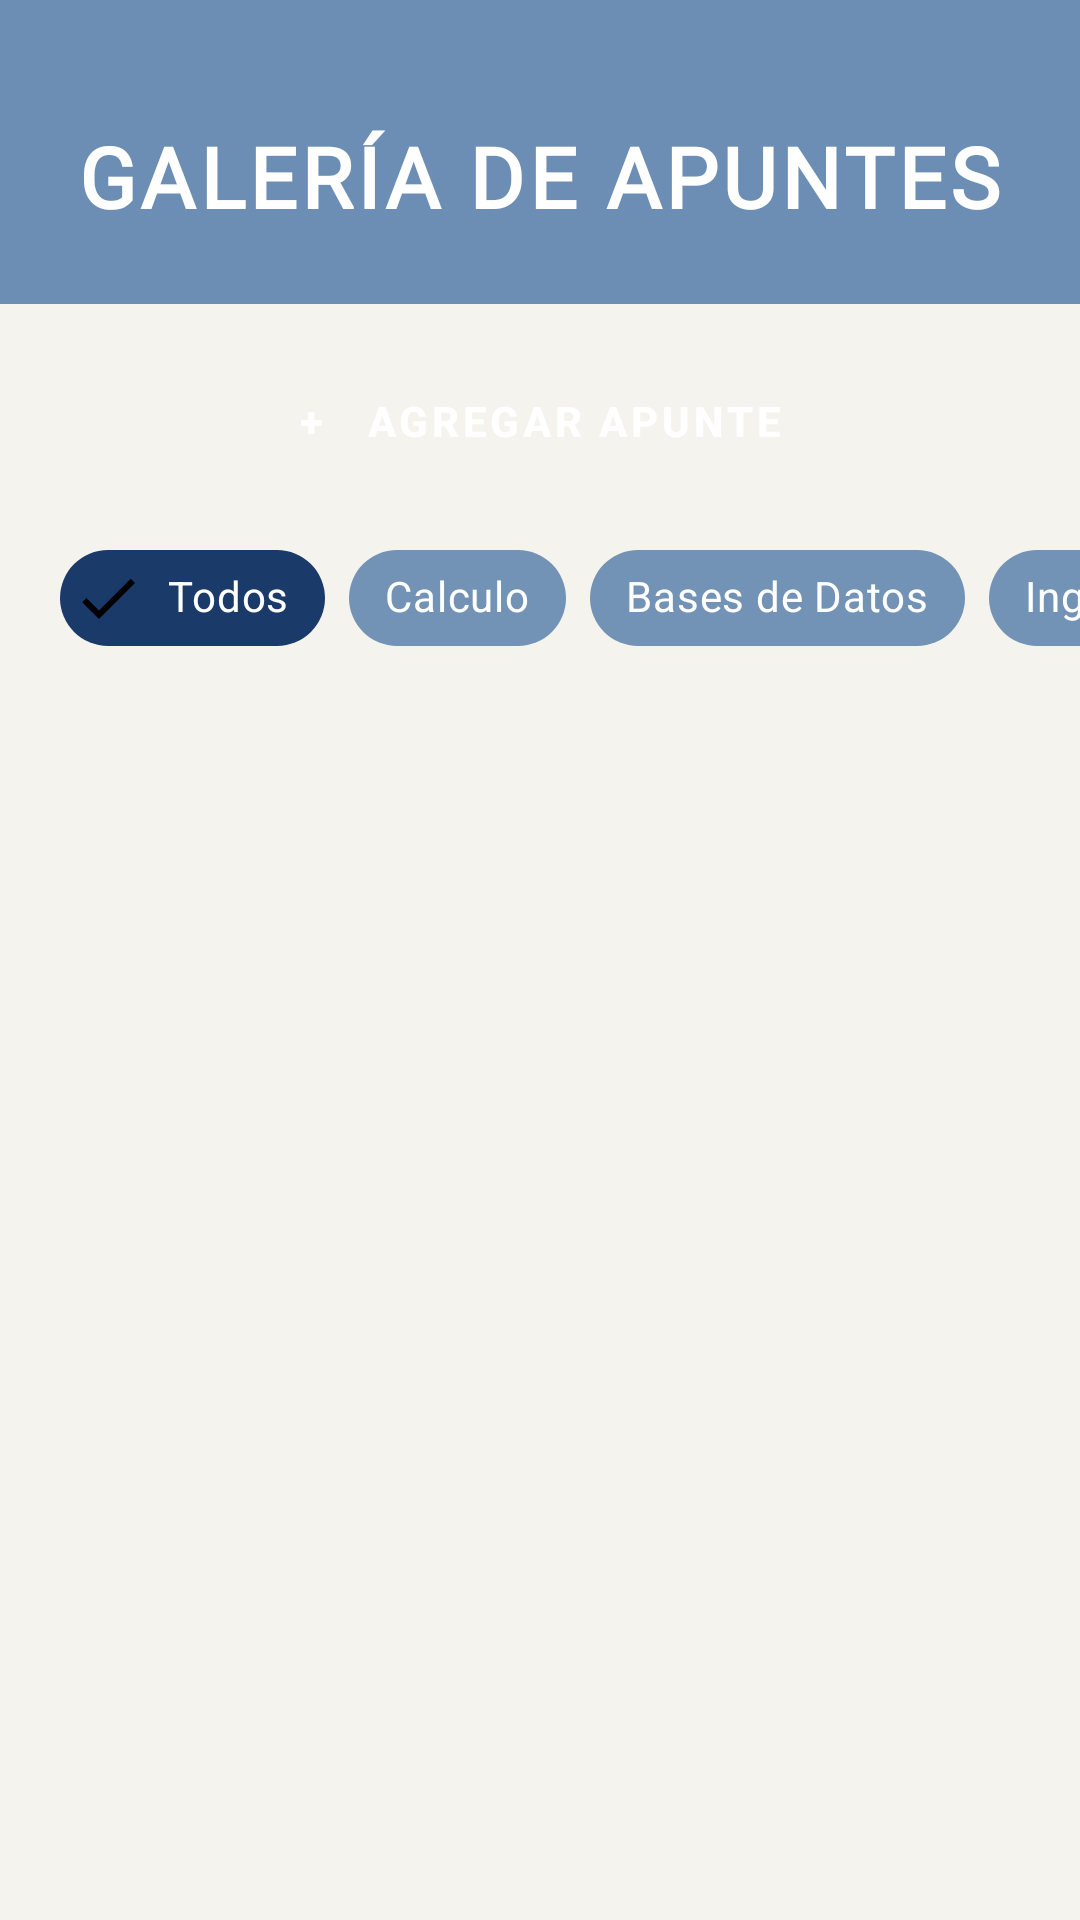

Write the Android layout XML for this screen, with the resource values it uses.
<!-- AndroidManifest.xml: application theme Theme.MyCeti -->
<!-- res/layout/fragment_apuntes.xml -->
<?xml version="1.0" encoding="utf-8"?>
<LinearLayout xmlns:android="http://schemas.android.com/apk/res/android"
    xmlns:app="http://schemas.android.com/apk/res-auto"
    android:layout_width="match_parent"
    android:layout_height="match_parent"
    android:orientation="vertical"
    android:background="#F5F3ED"> <LinearLayout
    android:layout_width="match_parent"
    android:layout_height="wrap_content"
    android:background="#6C8EB4"
    android:paddingTop="40dp"
    android:paddingBottom="24dp"
    android:gravity="center">

    <TextView
        android:layout_width="wrap_content"
        android:layout_height="wrap_content"
        android:text="GALERÍA DE APUNTES"
        android:fontFamily="@font/weghorst_italic"
        android:textSize="28sp"
        android:textStyle="bold"
        android:textColor="#FFFFFF"
        android:letterSpacing="0.05"/>
</LinearLayout>

    <LinearLayout
        android:layout_width="match_parent"
        android:layout_height="wrap_content"
        android:orientation="vertical"
        android:background="@drawable/bg_top_rounded_card"
        android:paddingTop="16dp"
        android:paddingBottom="12dp">

        <Button
            android:id="@+id/btn_agregar_apunte"
            android:layout_width="match_parent"
            android:layout_height="46dp"
            android:layout_marginHorizontal="24dp"
            android:text="+   AGREGAR APUNTE"
            android:textColor="@color/white"
            android:textSize="14sp"
            android:textStyle="bold"
            app:cornerRadius="24dp"
            android:backgroundTint="@color/ceti_navy"
            style="@style/Widget.MaterialComponents.Button"/>


        <HorizontalScrollView
            android:layout_width="match_parent"
            android:layout_height="wrap_content"
            android:scrollbars="none"
            android:layout_marginTop="12dp"
            android:paddingHorizontal="20dp"
            android:clipToPadding="false">

            <com.google.android.material.chip.ChipGroup
                android:id="@+id/chipGroup"
                android:layout_width="wrap_content"
                android:layout_height="wrap_content"
                app:singleSelection="true"
                app:chipSpacingHorizontal="8dp">

                <com.google.android.material.chip.Chip
                    android:id="@+id/chipTodos"
                    style="@style/Widget.MaterialComponents.Chip.Filter"
                    android:layout_width="wrap_content"
                    android:layout_height="wrap_content"
                    android:text="Todos"
                    android:textColor="#FFFFFF"
                    app:chipBackgroundColor="@color/ceti_navy"
                    android:checked="true"/>

                <com.google.android.material.chip.Chip
                    android:id="@+id/chipCalculo"
                    style="@style/Widget.MaterialComponents.Chip.Filter"
                    android:layout_width="wrap_content"
                    android:layout_height="wrap_content"
                    android:text="Calculo"
                    android:textColor="#FFFFFF"
                    app:chipBackgroundColor="#7293B5"/>
                <com.google.android.material.chip.Chip
                    android:id="@+id/chipBD"
                    style="@style/Widget.MaterialComponents.Chip.Filter"
                    android:layout_width="wrap_content"
                    android:layout_height="wrap_content"
                    android:text="Bases de Datos"
                    android:textColor="#FFFFFF"
                    app:chipBackgroundColor="#7293B5"/>

                <com.google.android.material.chip.Chip
                    android:id="@+id/chipIngles"
                    style="@style/Widget.MaterialComponents.Chip.Filter"
                    android:layout_width="wrap_content"
                    android:layout_height="wrap_content"
                    android:text="Ingles"
                    android:textColor="#FFFFFF"
                    app:chipBackgroundColor="#7293B5"/>


                <com.google.android.material.chip.Chip
                    android:id="@+id/chipIA"
                    style="@style/Widget.MaterialComponents.Chip.Filter"
                    android:layout_width="wrap_content"
                    android:layout_height="wrap_content"
                    android:text="IA"
                    android:textColor="#FFFFFF"
                    app:chipBackgroundColor="#7293B5"/>

                <com.google.android.material.chip.Chip
                    android:id="@+id/chipProg"
                    style="@style/Widget.MaterialComponents.Chip.Filter"
                    android:layout_width="wrap_content"
                    android:layout_height="wrap_content"
                    android:text="Programación"
                    android:textColor="#FFFFFF"
                    app:chipBackgroundColor="#7293B5"/>
            </com.google.android.material.chip.ChipGroup>
        </HorizontalScrollView>

        <ImageView
            android:layout_width="wrap_content"
            android:layout_height="wrap_content"
            android:layout_gravity="center_horizontal"
            android:layout_marginTop="8dp"
            android:src="@drawable/ic_scroll_indicator" />
    </LinearLayout>

    <ProgressBar
        android:id="@+id/progress_bar"
        android:layout_width="wrap_content"
        android:layout_height="wrap_content"
        android:layout_gravity="center"
        android:visibility="gone"/>

    <androidx.recyclerview.widget.RecyclerView
        android:id="@+id/rv_apuntes"
        android:layout_width="match_parent"
        android:layout_height="0dp"
        android:layout_weight="1"
        android:paddingHorizontal="24dp"
        android:paddingVertical="16dp"
        android:clipToPadding="false"/>

</LinearLayout>
<!-- resources referenced by this layout -->
<resources>
  <color name="ceti_navy">#1A3A6A</color>
  <color name="white">#FFFFFF</color>
  <!-- drawable bg_top_rounded_card (drawable) -->
  <?xml version="1.0" encoding="utf-8"?>
  <shape xmlns:android="http://schemas.android.com/apk/res/android"
      android:shape="rectangle">
      <solid android:color="#F5F3ED" /> <corners
      android:topLeftRadius="32dp"
      android:topRightRadius="32dp" />
  </shape>
  <style name="Theme.MyCeti" parent="Base.Theme.MyCeti" />
  <style name="Base.Theme.MyCeti" parent="Theme.Material3.DayNight.NoActionBar">
          
          
      </style>
</resources>
